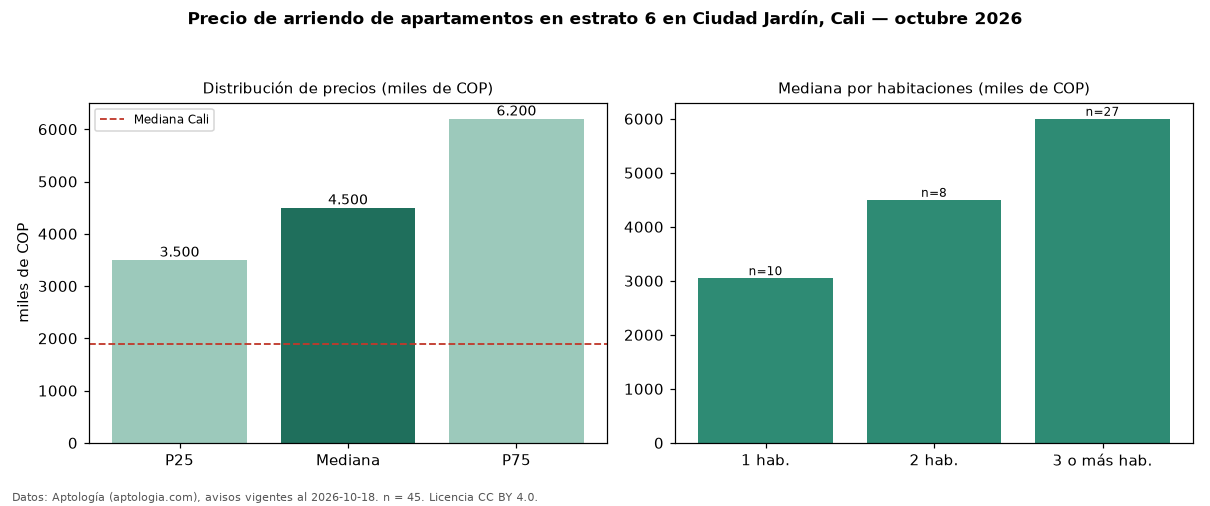

The table this chart was drawn from, first rows:
seccion, metrica, valor, moneda, n
filtro, estrato, 6, , 45
precio, p25, 3500000, COP, 45
precio, mediana, 4500000, COP, 45
precio, p75, 6200000, COP, 45
precio, minimo, 1550000, COP, 45
precio, maximo, 11000000, COP, 45
m2, mediana_precio_m2, 39216, COP, 45
m2, area_mediana_m2, 117.0, m2, 45
banos, mediana_banos, 3.0, , 
parqueadero, pct_con_parqueadero, 88.4, %, 43
estrato, estrato_mas_frecuente, 6, , 45
habitaciones, 1, 3050000, COP, 10
habitaciones, 2, 4500000, COP, 8
habitaciones, 3+, 6000000, COP, 27
ciudad, mediana_ciudad_referencia, 1900000, COP, 
ciudad, mediana_m2_ciudad, 30000, COP, 
fuente, fecha_datos, 2026-10-18, , 
fuente, atribucion, https://www.aptologia.com/arriendo/cali/…, , 
fuente, licencia, CC BY 4.0, , 
